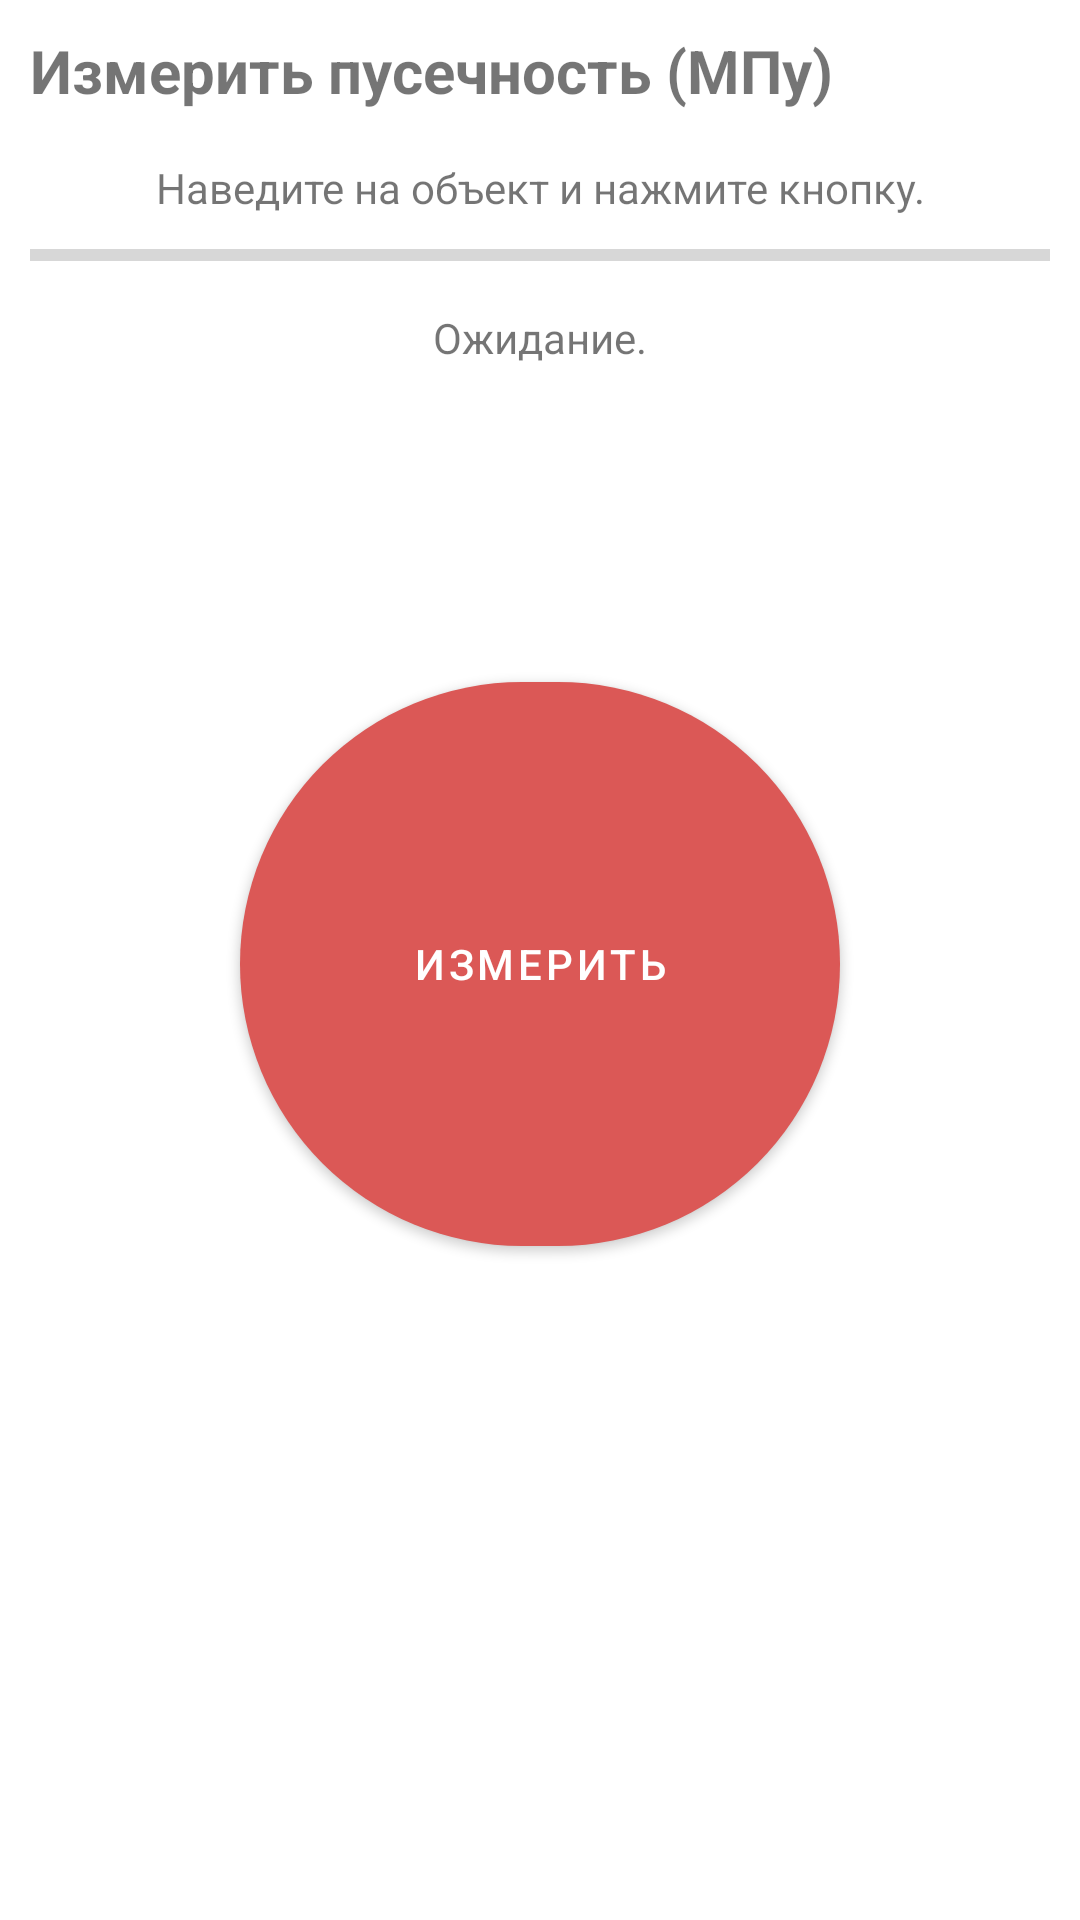

Here is an Android app screen rendered from its layout file. Give the layout XML and the strings, colors and styles it references.
<!-- AndroidManifest.xml: activity theme Theme.CuteMeter.NoActionBar -->
<!-- res/layout/fragment_main.xml -->
<?xml version="1.0" encoding="utf-8"?>
<androidx.constraintlayout.widget.ConstraintLayout
        xmlns:tools="http://schemas.android.com/tools" xmlns:android="http://schemas.android.com/apk/res/android"
        xmlns:app="http://schemas.android.com/apk/res-auto"
        android:orientation="vertical"
        android:layout_width="match_parent"
        android:layout_height="match_parent"
        android:id="@+id/constraintLayout">

    <TextView
            android:text="@string/main_title"
            android:layout_width="wrap_content"
            android:layout_height="wrap_content" android:id="@+id/MainTitle"
            android:layout_marginHorizontal="10dp"
            android:textStyle="bold"
            android:textSize="20sp" app:layout_constraintTop_toTopOf="parent"
            android:layout_marginTop="10dp" app:layout_constraintStart_toStartOf="parent"
            app:layout_constraintEnd_toEndOf="parent" android:layout_marginStart="10dp"
            app:layout_constraintHorizontal_bias="0.0"/>
    <TextView
            android:text="@string/main_result"
            android:layout_width="wrap_content"
            android:layout_height="wrap_content" android:id="@+id/Result"
            app:layout_constraintEnd_toEndOf="parent"
            android:layout_marginHorizontal="10dp"
            app:layout_constraintTop_toBottomOf="@+id/MainTitle" app:layout_constraintStart_toStartOf="parent"
            android:layout_marginTop="16dp" android:layout_marginStart="10dp" android:layout_marginEnd="10dp"/>
    <ProgressBar
            style="?android:attr/progressBarStyleHorizontal"
            android:layout_width="0dp"
            android:layout_height="wrap_content"
            android:id="@+id/progressBar"
            android:layout_marginHorizontal="10dp"
            app:layout_constraintTop_toBottomOf="@+id/Result" app:layout_constraintEnd_toEndOf="parent"
            app:layout_constraintStart_toStartOf="parent" android:layout_marginTop="5dp"
            android:layout_marginStart="10dp" android:layout_marginEnd="10dp"/>
    <TextView
            android:text="@string/main_status"
            android:layout_width="wrap_content"
            android:layout_height="wrap_content" android:id="@+id/statusView"
            android:layout_marginHorizontal="10dp"
            app:layout_constraintEnd_toEndOf="parent"
            app:layout_constraintStart_toStartOf="parent" app:layout_constraintTop_toBottomOf="@+id/progressBar"
            android:layout_marginTop="10dp" android:layout_marginStart="10dp" android:layout_marginEnd="10dp"/>
    <Button
            android:text="@string/main_mes"
            android:layout_width="200dp"
            android:layout_height="200dp" android:id="@+id/MainButton"
            app:layout_constraintTop_toBottomOf="@+id/statusView"
            app:layout_constraintBottom_toBottomOf="parent" app:layout_constraintEnd_toEndOf="parent"
            app:layout_constraintStart_toStartOf="parent" android:layout_marginTop="10dp"
            android:layout_marginStart="10dp" android:layout_marginEnd="10dp" android:layout_marginBottom="10dp"
            app:layout_constraintVertical_bias="0.3"
            app:cornerRadius="100dp"/>

</androidx.constraintlayout.widget.ConstraintLayout>
<!-- resources referenced by this layout -->
<resources>
  <string name="main_mes">Измерить</string>
  <string name="main_result">Наведите на объект и нажмите кнопку.</string>
  <string name="main_status">Ожидание.</string>
  <string name="main_title">Измерить пусечность (МПу)</string>
  <style name="Theme.CuteMeter.NoActionBar">
          <item name="windowActionBar">false</item>
          <item name="windowNoTitle">true</item>
      </style>
</resources>
